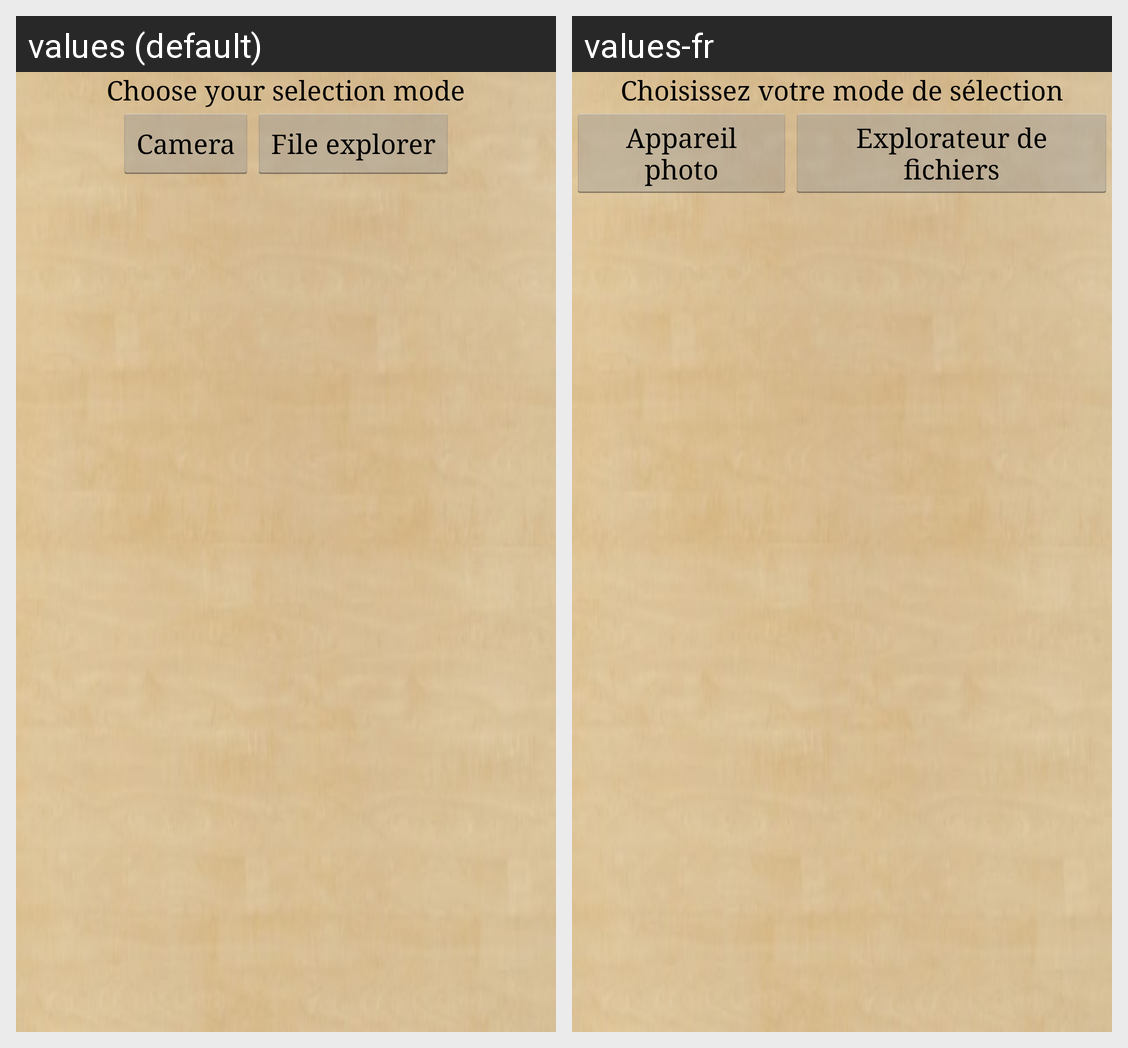

The Android screen above is rendered under two locales of the same app. Produce the string resources it draws, with the default and per-locale values.
Android screen res/layout/photo_selection_layout.xml rendered under 2 locales, left to right: values (default), values-fr. Device: Nexus 5 (rendered at 1080×1920; each locale shown at half size, 540×960, under a caption strip naming it); theme FypTheme.
Strings drawn on this screen, with the default value and each locale's value (text and hints the layout hard-codes, and strings that could not be matched under every locale, appear in the picture but are not listed):

photoSelectionMessage
  values: Choose your selection mode
  values-fr: Choisissez votre mode de sélection

cameraButton
  values: Camera
  values-fr: Appareil photo

fileExplorerButton
  values: File explorer
  values-fr: Explorateur de fichiers
